Run: headless pygame with SDL's dummy video driver; simulated clock (each Clock.tick advances the game by its frame time, no real sleeping); random seed 0; keys injected as events and as key.get_pressed() state; mouse plan: one left click at the window centre at the start of phase 2, then a move to the lower-right quarter at the start of phase 3.
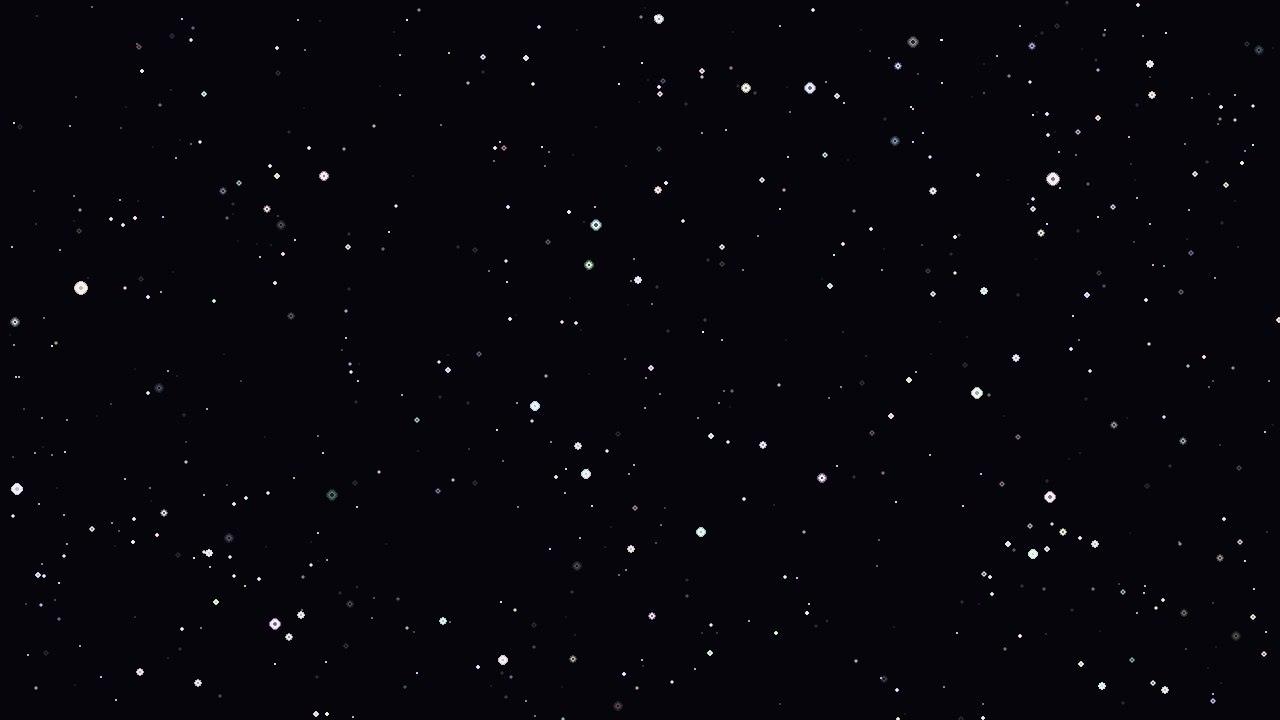
Frame 1 of 4 · flips 1–60 · no input
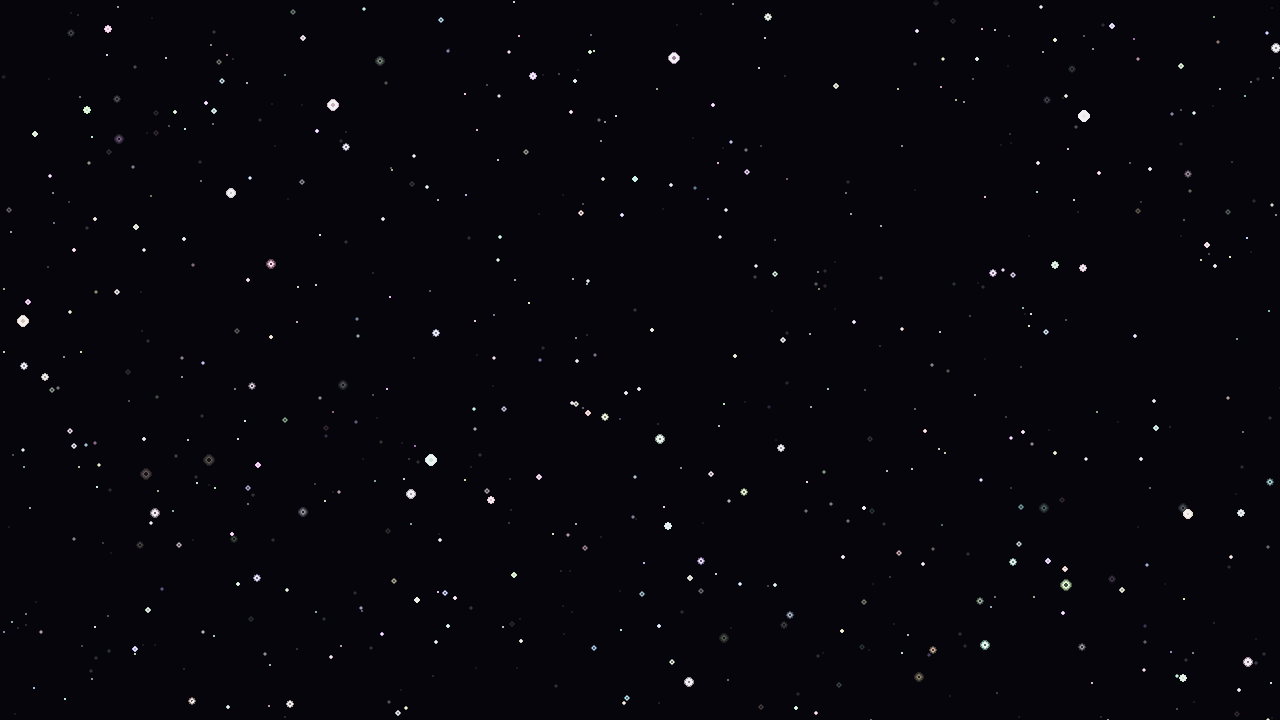
Frame 2 of 4 · flips 61–180 · clicked the window centre · tapped SPACE, RETURN · held RIGHT (→), D
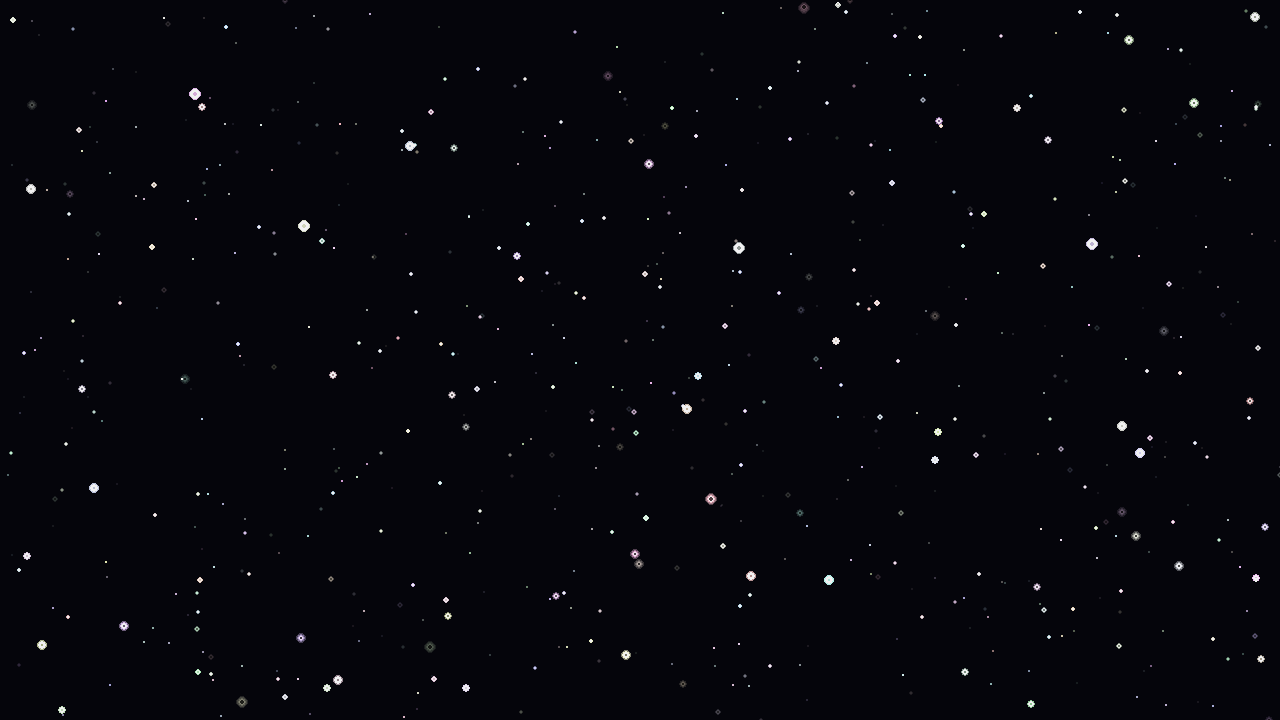
Frame 3 of 4 · flips 181–300 · moved the mouse to the lower-right quarter · held DOWN (↓), S
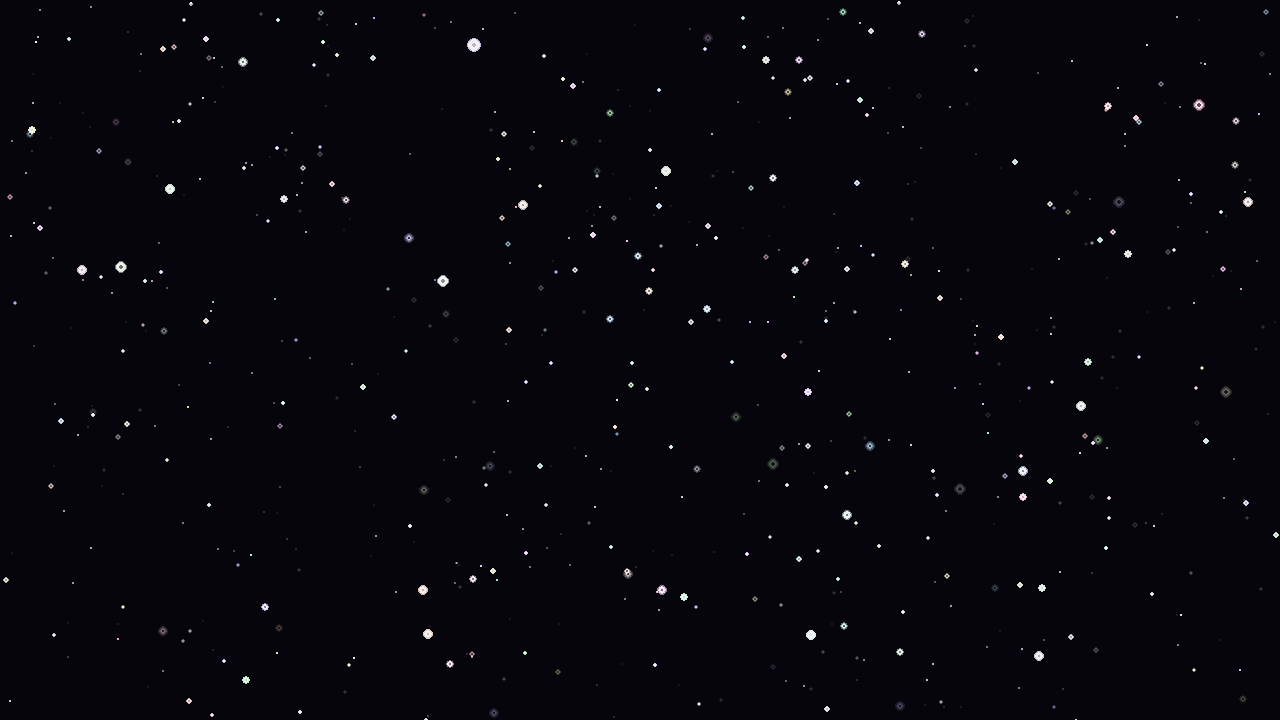
Frame 4 of 4 · flips 301–420 · held LEFT (←), A, UP (↑), W

The pygame program that drew these frames:

import pygame
import random
import math
import sys

# --------------------------------------------------------
# CONFIGURATION PARAMETERS (Tweak these for fun)
# --------------------------------------------------------
SCREEN_WIDTH = 1280
SCREEN_HEIGHT = 720
NUM_DUST_PARTICLES = 800
MAX_RADIUS = 2.5
MIN_RADIUS = 0.5
MAX_SPEED = 0.3
MIN_SPEED = 0.05
FADE_RATE = 0.001
WIND_INTENSITY = 0.002
NOISE_SCALE = 0.002
DEPTH_LAYERS = 3 # Parallax layers for depth illusion
GLOW_INTENSITY = 50
BACKGROUND_COLOR = (5, 5, 10)
MOUSE_SENSITIVITY = 0.1 # Adjust this to control how strongly particles are influenced by the mouse

# --------------------------------------------------------
# INITIALIZE
# --------------------------------------------------------
pygame.init()
screen = pygame.display.set_mode((SCREEN_WIDTH, SCREEN_HEIGHT))
pygame.display.set_caption("Dust Simulation — Pygame")
clock = pygame.time.Clock()

# --------------------------------------------------------
# HELPER FUNCTIONS
# --------------------------------------------------------
def lerp(a, b, t):
    """Linear interpolation"""
    return a + (b - a) * t

def clamp(x, a, b):
    return max(a, min(x, b))

def perlin_noise(x, y, seed=0):
    """Simple 2D value noise approximation using hash tricks"""
    n = math.sin((x * 12.9898 + y * 78.233 + seed * 43758.5453)) * 43758.5453
    return n - math.floor(n)

def smooth_noise(x, y, seed):
    corners = (perlin_noise(x-1, y-1, seed) + perlin_noise(x+1, y-1, seed) +
               perlin_noise(x-1, y+1, seed) + perlin_noise(x+1, y+1, seed)) / 16
    sides = (perlin_noise(x-1, y, seed) + perlin_noise(x+1, y, seed) +
             perlin_noise(x, y-1, seed) + perlin_noise(x, y+1, seed)) / 8
    center = perlin_noise(x, y, seed) / 4
    return corners + sides + center

def turbulence(x, y, size, seed):
    """Layered noise for turbulent motion"""
    value = 0.0
    initial_size = size
    while size >= 1:
        value += smooth_noise(x / size, y / size, seed) * size
        size /= 2.0
    return (128.0 * value / initial_size)

# --------------------------------------------------------
# DUST PARTICLE CLASS
# --------------------------------------------------------
class DustParticle:
    def __init__(self, layer):
        self.layer = layer
        self.reset(random.uniform(0, SCREEN_WIDTH),
                   random.uniform(0, SCREEN_HEIGHT))
        self.alpha = random.uniform(0.2, 1.0)
        self.pulse_phase = random.random() * math.pi * 2
        self.pulse_speed = random.uniform(0.01, 0.03)

    def reset(self, x, y):
        self.x = x
        self.y = y
        self.z = self.layer + random.random()
        self.radius = random.uniform(MIN_RADIUS, MAX_RADIUS) * (1.0 / self.z)
        self.speed = random.uniform(MIN_SPEED, MAX_SPEED) * (1.0 / self.z)
        self.angle = random.uniform(0, math.pi * 2)
        self.color = (
            random.randint(180, 255),
            random.randint(180, 255),
            random.randint(180, 255)
        )
        self.life = random.uniform(0.5, 1.0)
        self.seed = random.randint(0, 9999)

    def update(self, dt, time, mouse_x, mouse_y):
        # Calculate direction to mouse
        dx = mouse_x - self.x
        dy = mouse_y - self.y
        distance = math.sqrt(dx**2 + dy**2)
        
        # Apply force towards the mouse based on distance (scaled by sensitivity)
        force = MOUSE_SENSITIVITY / distance if distance > 0 else 0
        self.x += dx * force
        self.y += dy * force
        
        # Turbulence for swirling movement (wind)
        wind_x = (turbulence(self.x * NOISE_SCALE, self.y * NOISE_SCALE, 32, self.seed) - 64) * WIND_INTENSITY
        wind_y = (turbulence(self.y * NOISE_SCALE, self.x * NOISE_SCALE, 32, self.seed + 100) - 64) * WIND_INTENSITY
        
        # Update position with wind
        self.x += wind_x
        self.y += wind_y

        # Random angular drift
        self.angle += (random.random() - 0.5) * 0.02

        # Wrap around edges
        if self.x < -50: self.x = SCREEN_WIDTH + 50
        if self.x > SCREEN_WIDTH + 50: self.x = -50
        if self.y < -50: self.y = SCREEN_HEIGHT + 50
        if self.y > SCREEN_HEIGHT + 50: self.y = -50

        # Pulsing glow effect
        self.pulse_phase += self.pulse_speed
        pulse = (math.sin(self.pulse_phase) + 1.0) * 0.5
        self.alpha = clamp(pulse, 0.1, 1.0)

        # Aging
        self.life -= FADE_RATE * dt
        if self.life <= 0:
            self.reset(random.uniform(0, SCREEN_WIDTH),
                       random.uniform(0, SCREEN_HEIGHT))

    def draw(self, surface):
        # Glow intensity based on alpha
        intensity = int(self.alpha * GLOW_INTENSITY)
        color = (
            clamp(int(self.color[0] * self.alpha), 0, 255),
            clamp(int(self.color[1] * self.alpha), 0, 255),
            clamp(int(self.color[2] * self.alpha), 0, 255)
        )

        # Create glow circle
        for glow_radius in range(int(self.radius * 3), 0, -1):
            glow_alpha = int((glow_radius / (self.radius * 3)) * 50)
            glow_color = (*color, glow_alpha)
            glow_surface = pygame.Surface((glow_radius * 4, glow_radius * 4), pygame.SRCALPHA)
            pygame.draw.circle(glow_surface, glow_color, (glow_radius * 2, glow_radius * 2), glow_radius)
            surface.blit(glow_surface, (self.x - glow_radius * 2, self.y - glow_radius * 2), special_flags=pygame.BLEND_ADD)

        # Draw main dust mote
        pygame.draw.circle(surface, color, (int(self.x), int(self.y)), int(self.radius))

# --------------------------------------------------------
# CREATE PARTICLES
# --------------------------------------------------------
particles = []
for layer in range(DEPTH_LAYERS):
    for _ in range(NUM_DUST_PARTICLES // DEPTH_LAYERS):
        particles.append(DustParticle(layer + 1))

# --------------------------------------------------------
# MAIN LOOP
# --------------------------------------------------------
time = 0
running = True
while running:
    dt = clock.tick(60)
    time += dt * 0.001

    mouse_x, mouse_y = pygame.mouse.get_pos()

    for event in pygame.event.get():
        if event.type == pygame.QUIT:
            running = False

    screen.fill(BACKGROUND_COLOR)

    # Render particles per layer (depth sorting)
    for layer in range(1, DEPTH_LAYERS + 1):
        for p in [x for x in particles if x.layer == layer]:
            p.update(dt, time, mouse_x, mouse_y)
            p.draw(screen)

    # Overlay faint haze for atmosphere
    overlay = pygame.Surface((SCREEN_WIDTH, SCREEN_HEIGHT))
    overlay.set_alpha(15)
    overlay.fill((20, 20, 40))
    screen.blit(overlay, (0, 0))

    # Update display
    pygame.display.flip()

pygame.quit()
sys.exit()
